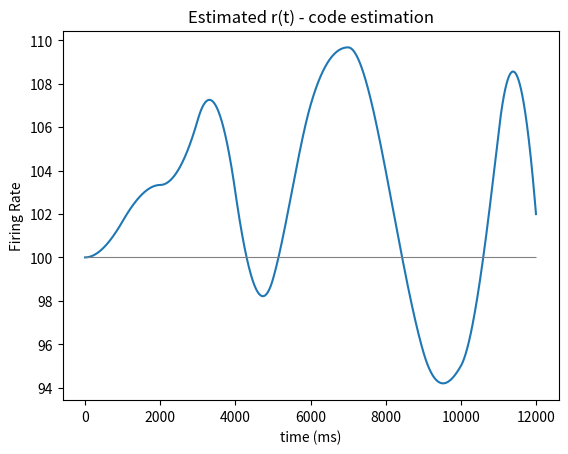
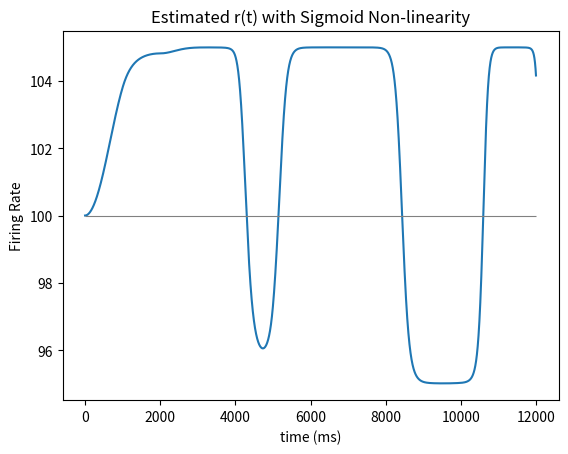

Write the Python code that produced these figures, in order.
# -*- coding: utf-8 -*-
"""
Created on Fri Apr  8 16:49:46 2022

@author: Benjamin
"""
#%% Assignment 4 - Q3
import numpy as np
import scipy.signal as sig
import matplotlib.pyplot as plt

n = 1000
k = np.concatenate((np.arange(4,2,(-2)/n),np.arange(2,-2-(1/n),(-4)/n)))
sti = np.concatenate((np.arange(0,1,1/n),
                      np.ones(n),
                      np.arange(1,3,(2)/n), 
                      np.arange(3,-1,(-4)/n),
                      np.arange(-1,1,(2)/n),
                      np.arange(1,3,(2)/n),
                      3*np.ones(n),
                      np.arange(3,0,(-3)/n),
                      np.arange(0,-2,(-2)/n),
                      np.arange(-2,-1,(1)/n),
                      np.arange(-1,4,(5)/n),
                      np.arange(4,-3-(1/n),(-7)/n),
                      ))

r_t = np.convolve(sti, k)
r_t = 100+(r_t[:12*n+1]/n)

plt.figure()
plt.title('Estimated r(t) - code estimation')
plt.plot(r_t)
plt.hlines(100, 0, 12*n, color='grey', lw=0.8)
plt.ylabel('Firing Rate')
plt.xlabel('time (ms)')


V = 95 + 10* (1/(1+np.exp(1.2*(100-r_t))))
plt.figure()
plt.title('Estimated r(t) with Sigmoid Non-linearity')
plt.plot(V)
plt.hlines(100, 0, 12*n, color='grey', lw=0.8)
plt.ylabel('Firing Rate')
plt.xlabel('time (ms)')
